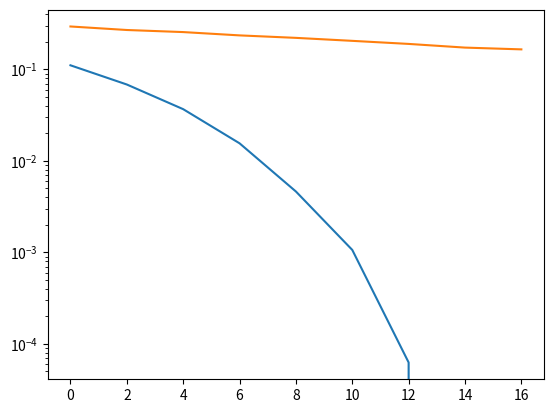

This figure's Python source:
import numpy as np
import matplotlib.pyplot as plt
import math 
import random

def coherent_det(x):
    y = 0
    if x>=0:
        y = 1
    else:
        y = -1
    return y

def coherent_det2(x):
    out = []
    for e in x:
        if ((e-1).real**2 + e.imag**2) >= ((e+1).real**2 + e.imag**2):
            out.append(-1)
        else:
            out.append(1)
    out = np.array(out)
    return out

SNRs = [0, 2, 4, 6, 8, 10, 12, 14, 16]
h1 = [0.1162, 0.2325, 0.93, 0.2325, 0.1662]
h2 = [0.29, 0.5, 0.58, 0.5, 0.29]
Nc = 16

lambda1 = np.fft.fft(h1, Nc)
lambda2 = np.fft.fft(h2, Nc)

bpsk_map = [-1, 1]
Sim_number = 1000
SERs1 = []
SERs2 = []

errors1 = 0
errors2 = 0
snr = 10
for snr in SNRs:
    ser1 =0.0
    ser2 = 0.0
    errors1 = 0.0
    errors2 = 0.0
    for k in range(Sim_number):
        
        # Modulation
        d_freq = []
        for i in range(Nc):
            d_freq.append(random.choice(bpsk_map))
        #print(d_freq)
        # Putting d in time domain
        d_time = np.fft.ifft(d_freq)
        # Add CP
        x = np.concatenate((d_time[-len(h1)-2:], d_time), axis=None)
        back = d_time[-7:]
        x = np.hstack((back,d_time))
        # Convolution with channel
        c1 = np.convolve(x,h1)
        c2 = np.convolve(h2,x)

        noise_var1 = np.mean((abs(c1**2)))*(10**(-snr/10))
        noise_var2 = np.mean(np.square(abs(c2)))*(10**(-snr/10))
        w1 = np.squeeze(math.sqrt(noise_var1/2)*np.random.randn(len(c1), 2).view(np.complex128))
        w2 = np.squeeze(math.sqrt(noise_var2/2)*np.random.randn(len(c2), 2).view(np.complex128))     
        w1 = math.sqrt(noise_var1/2)*(np.random.randn(len(c1))+1j*np.random.randn(len(c1)))

        # Generate and add noise
        # noise_var = np.mean(np.square(abs(x)))*(10**(-snr/10))
        # w1 = np.squeeze(math.sqrt(noise_var/2)*np.random.randn(len(c1), 2).view(np.complex128))
        # w2 = np.squeeze(math.sqrt(noise_var/2)*np.random.randn(len(c2), 2).view(np.complex128)) 

        y1 = c1 + w1
        y2 = c2 + w2 

        # Remove cp
        y1 = y1[7:(7+16)]
        
        y2 = y2[len(y2)-Nc:]

        # Recover d
        d_freq_r1 = np.conjugate(lambda1)*np.fft.fft(y1)
        
        d_freq_r2 = lambda2*np.fft.fft(y2)
    
        dem1 = []
        dem2 = []
    
        # Coherent detection
        # for i in range(len(d_freq_r1)):
        #     dem1.append(coherent_det(np.real(d_freq_r1[i])))
        #     dem2.append(coherent_det(np.real(d_freq_r2[i])))
        dem1 = coherent_det2(d_freq_r1)
        d_freq = np.asarray(d_freq)

        
        dem2 = coherent_det2(d_freq_r2)

        # errors1 += sum(abs(np.asarray(dem1) - np.asarray(d_freq))/2)
        # errors2 += sum(abs(np.asarray(dem2) - np.asarray(d_freq))/2)
        
        #errors1 += (np.asarray(dem1) != np.asarray(d_freq)).sum()
        for n in range(16):
            if dem1[n]!=d_freq[n]:
                errors1+=1        

        
        errors2 += (np.asarray(dem2) != np.asarray(d_freq)).sum()
    
    ser1 = errors1/(Sim_number*Nc)
    print(ser1)
    ser2 = errors2/(Sim_number*Nc)
    SERs1.append(ser1)
    SERs2.append(ser2)
    print(ser1, ser2)
plt.figure(0)
plt.semilogy(SNRs,SERs1)
plt.semilogy(SNRs,SERs2)
plt.show()
